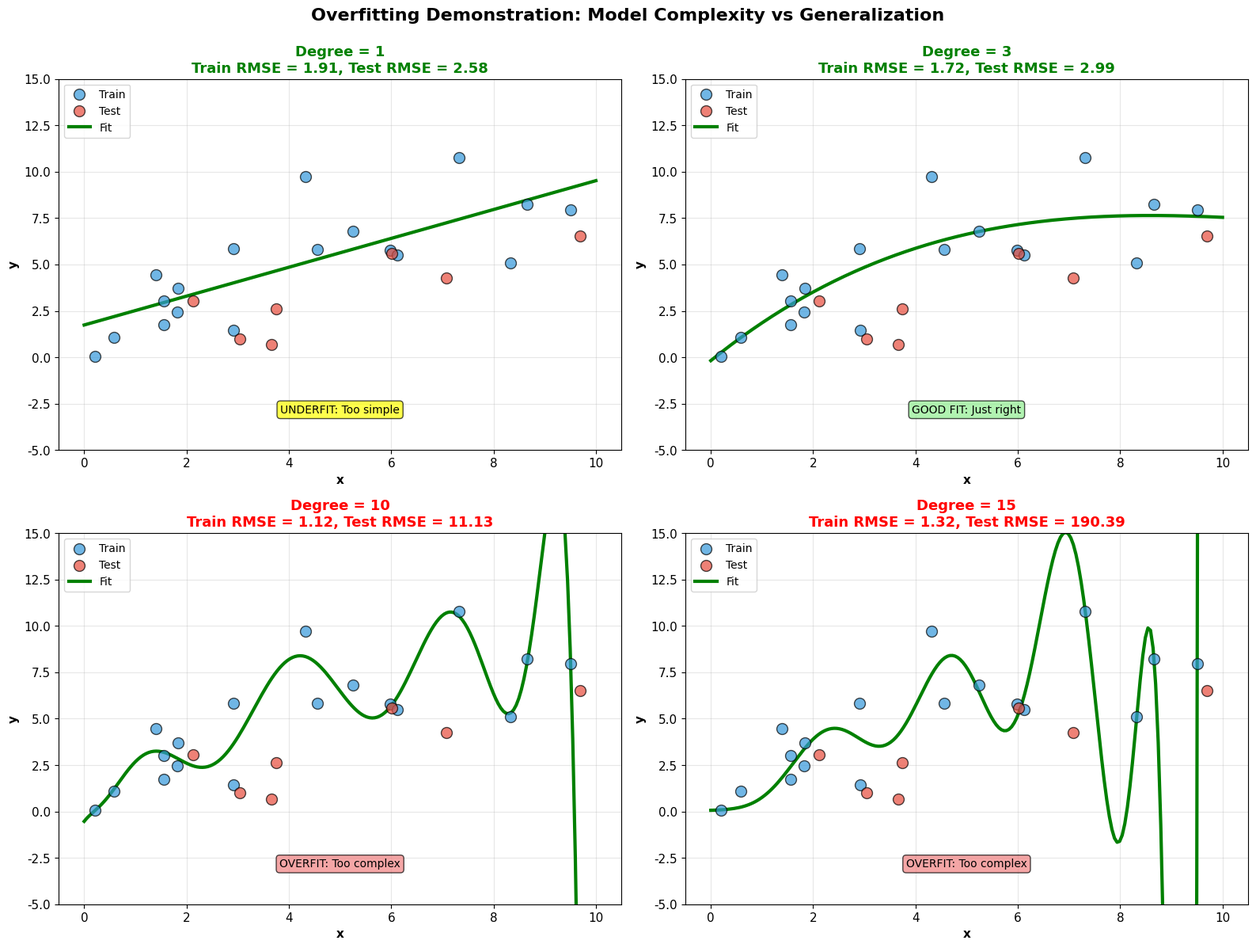

Source code (Python):
#!/usr/bin/env python3
"""
Generate overfitting demonstration
Replaces code block at line 30 in 07_01_regularization_priors.md
"""

import numpy as np
import matplotlib.pyplot as plt

# Simple polynomial features implementation
def polynomial_features(x, degree):
    """Generate polynomial features up to given degree"""
    n = len(x)
    X = np.ones((n, degree + 1))
    for i in range(1, degree + 1):
        X[:, i] = x ** i
    return X

# Simple linear regression using least squares
def fit_linear_regression(X, y):
    """Fit linear regression using normal equation"""
    coeffs = np.linalg.lstsq(X, y, rcond=None)[0]
    return coeffs

def predict(X, coeffs):
    """Predict using linear model"""
    return X @ coeffs

# Simple train_test_split
def train_test_split_simple(x, y, test_size=0.3, random_state=42):
    """Simple train-test split"""
    np.random.seed(random_state)
    n = len(x)
    n_test = int(n * test_size)
    indices = np.random.permutation(n)
    test_idx = indices[:n_test]
    train_idx = indices[n_test:]
    return x[train_idx], x[test_idx], y[train_idx], y[test_idx]

# Set style
plt.rcParams['font.family'] = 'DejaVu Sans'
plt.rcParams['font.size'] = 11
plt.rcParams['axes.labelweight'] = 'bold'
plt.rcParams['axes.titleweight'] = 'bold'

# Generate data
np.random.seed(42)
n = 25
x = np.random.uniform(0, 10, n)
y_true = 2 + 0.5*x + np.random.normal(0, 2, n)

# Split train/test
x_train, x_test, y_train, y_test = train_test_split_simple(
    x, y_true, test_size=0.3, random_state=42
)

# Fit models with different polynomial degrees
degrees = [1, 3, 10, 15]
x_plot = np.linspace(0, 10, 200)

fig, axes = plt.subplots(2, 2, figsize=(16, 12))
axes = axes.ravel()

for idx, degree in enumerate(degrees):
    # Transform
    X_train_poly = polynomial_features(x_train, degree)
    X_test_poly = polynomial_features(x_test, degree)
    X_plot_poly = polynomial_features(x_plot, degree)
    
    # Fit
    coeffs = fit_linear_regression(X_train_poly, y_train)
    
    # Predict
    y_pred_train = predict(X_train_poly, coeffs)
    y_pred_test = predict(X_test_poly, coeffs)
    y_plot = predict(X_plot_poly, coeffs)
    
    # Compute errors
    train_rmse = np.sqrt(np.mean((y_train - y_pred_train)**2))
    test_rmse = np.sqrt(np.mean((y_test - y_pred_test)**2))
    
    # Plot
    axes[idx].scatter(x_train, y_train, s=100, alpha=0.7, label='Train',
                     edgecolors='black', zorder=3, color='#3498db')
    axes[idx].scatter(x_test, y_test, s=100, alpha=0.7, label='Test',
                     edgecolors='black', zorder=3, color='#e74c3c')
    axes[idx].plot(x_plot, y_plot, 'g-', linewidth=3, label='Fit', zorder=2)
    
    # Title with error
    color = 'green' if degree <= 3 else 'red'
    axes[idx].set_title(f'Degree = {degree}\n' +
                       f'Train RMSE = {train_rmse:.2f}, Test RMSE = {test_rmse:.2f}',
                       fontsize=13, fontweight='bold', color=color)
    axes[idx].set_xlabel('x', fontsize=11, fontweight='bold')
    axes[idx].set_ylabel('y', fontsize=11, fontweight='bold')
    axes[idx].legend(fontsize=10, loc='upper left')
    axes[idx].grid(alpha=0.3)
    axes[idx].set_ylim(-5, 15)
    
    # Add annotation
    if degree == 1:
        axes[idx].text(5, -3, 'UNDERFIT: Too simple', fontsize=10, ha='center',
                      bbox=dict(boxstyle='round', facecolor='yellow', alpha=0.7))
    elif degree == 3:
        axes[idx].text(5, -3, 'GOOD FIT: Just right', fontsize=10, ha='center',
                      bbox=dict(boxstyle='round', facecolor='lightgreen', alpha=0.7))
    elif degree >= 10:
        axes[idx].text(5, -3, 'OVERFIT: Too complex', fontsize=10, ha='center',
                      bbox=dict(boxstyle='round', facecolor='lightcoral', alpha=0.7))

plt.suptitle('Overfitting Demonstration: Model Complexity vs Generalization',
            fontsize=16, fontweight='bold', y=0.995)
plt.tight_layout()
plt.savefig('overfitting_demonstration.png', dpi=300, bbox_inches='tight',
            facecolor='white')
print("✓ Generated: overfitting_demonstration.png")
print(f"  - Training samples: {len(x_train)}, Test samples: {len(x_test)}")
print("  - Degree 1: Underfit (too simple)")
print("  - Degree 3: Good fit (balanced)")
print("  - Degree 10+: Overfit (memorizes training data)")

plt.close()
